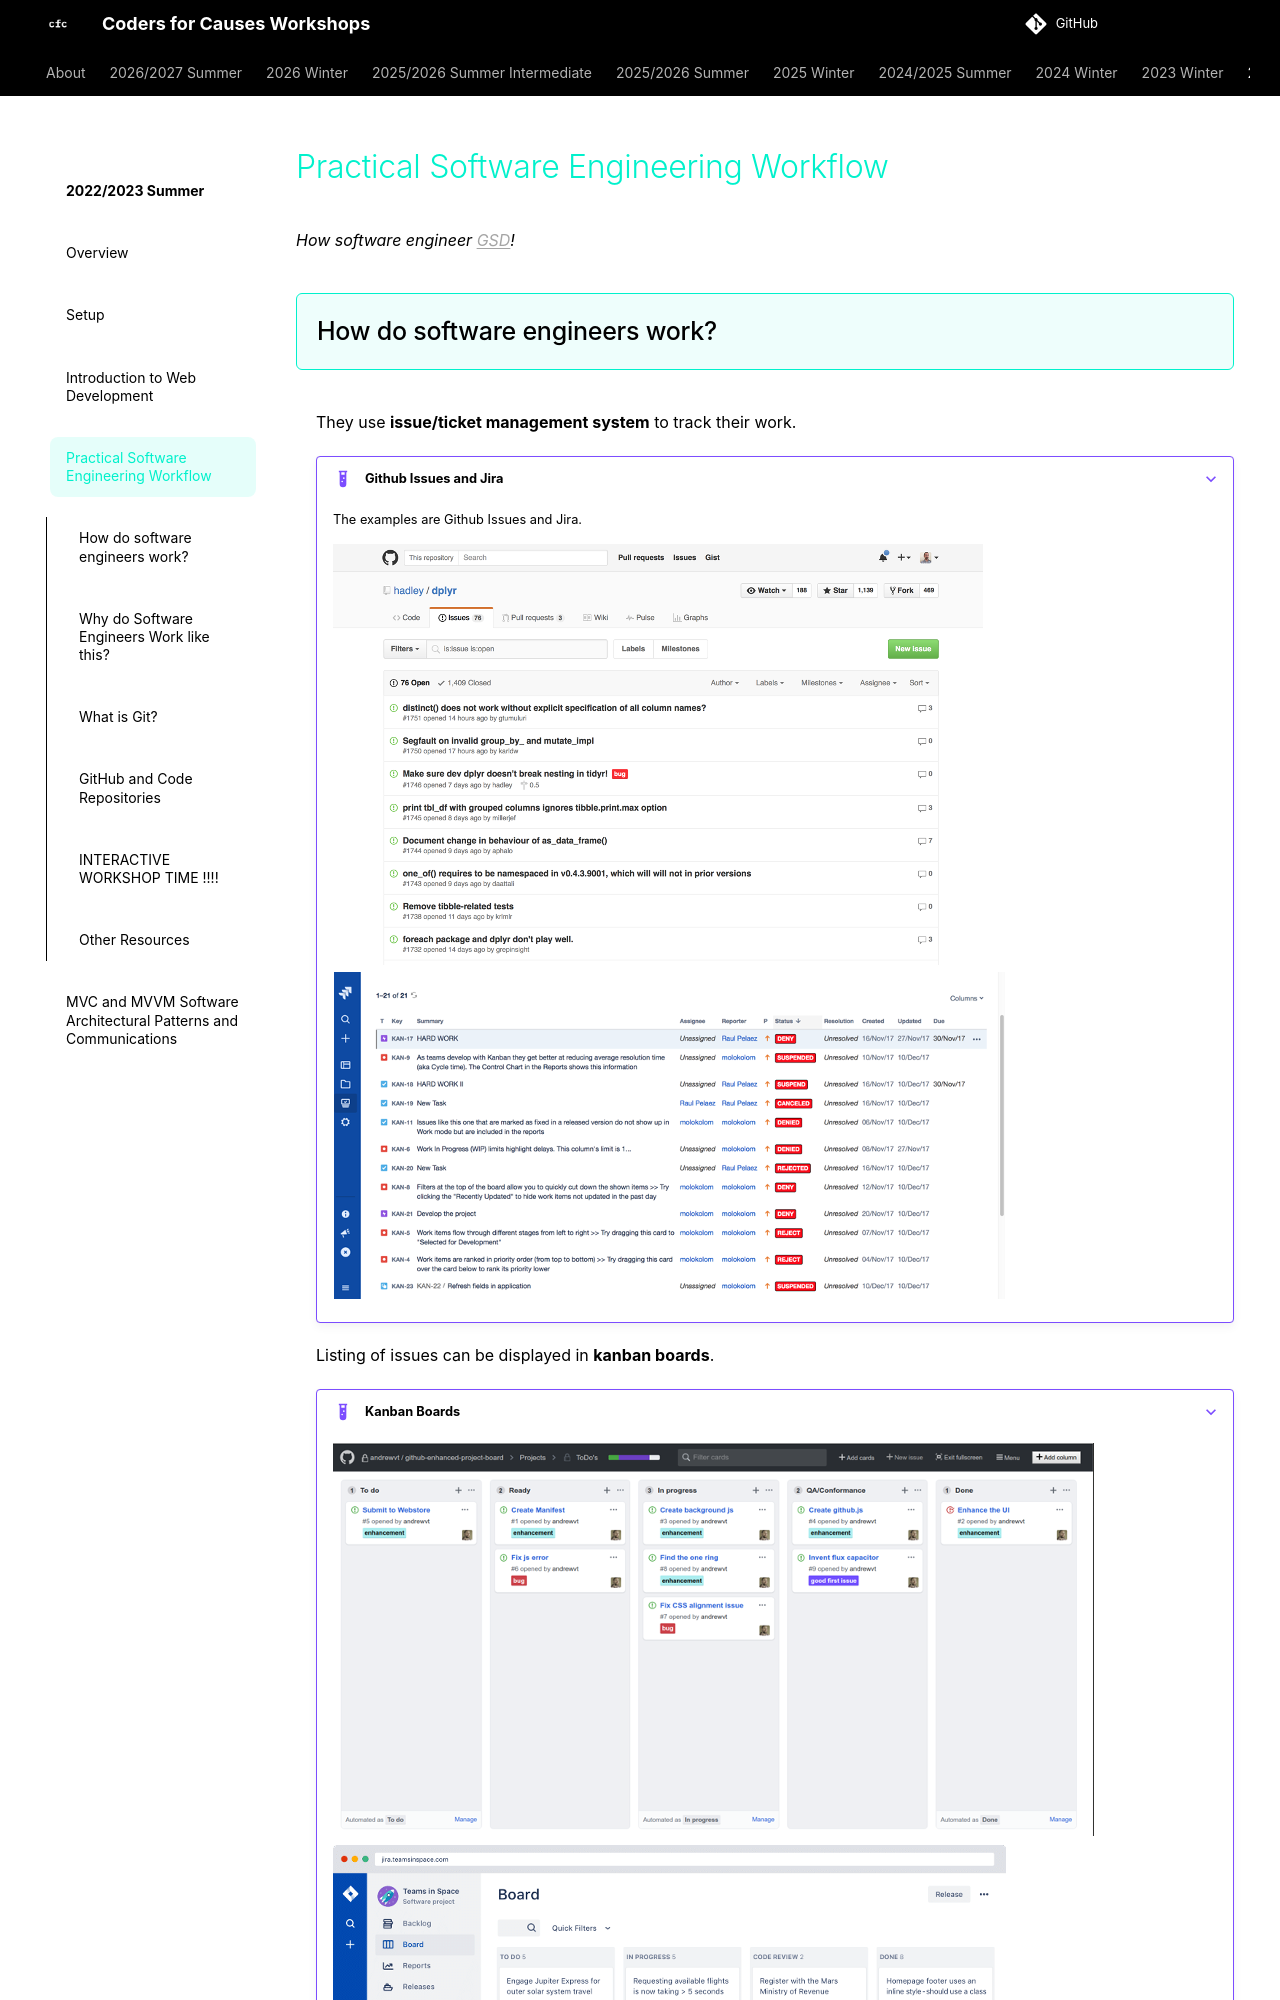

repository: codersforcauses/workshops · page: 2022-2023-summer/practical-software-engineering-workflow/index.html · generator: mkdocs

---
title: Practical Software Engineering Workflow
ᴴₒᴴₒᴴₒ: true
---

*How software engineer [GSD](https://www.atlassian.com/team-playbook/plays/gsd-day)!*

## How do software engineers work?
They use **issue/ticket management system** to track their work.

???+ example "Github Issues and Jira"
    The examples are Github Issues and Jira.

    ![github](images/github.png)
    ![jira](images/jira.png)

Listing of issues can be displayed in **kanban boards**.

???+ example "Kanban Boards"

    ![github-kanban](images/github-kanban.png)
    ![jira-kanban](images/jira-kanban.png)
